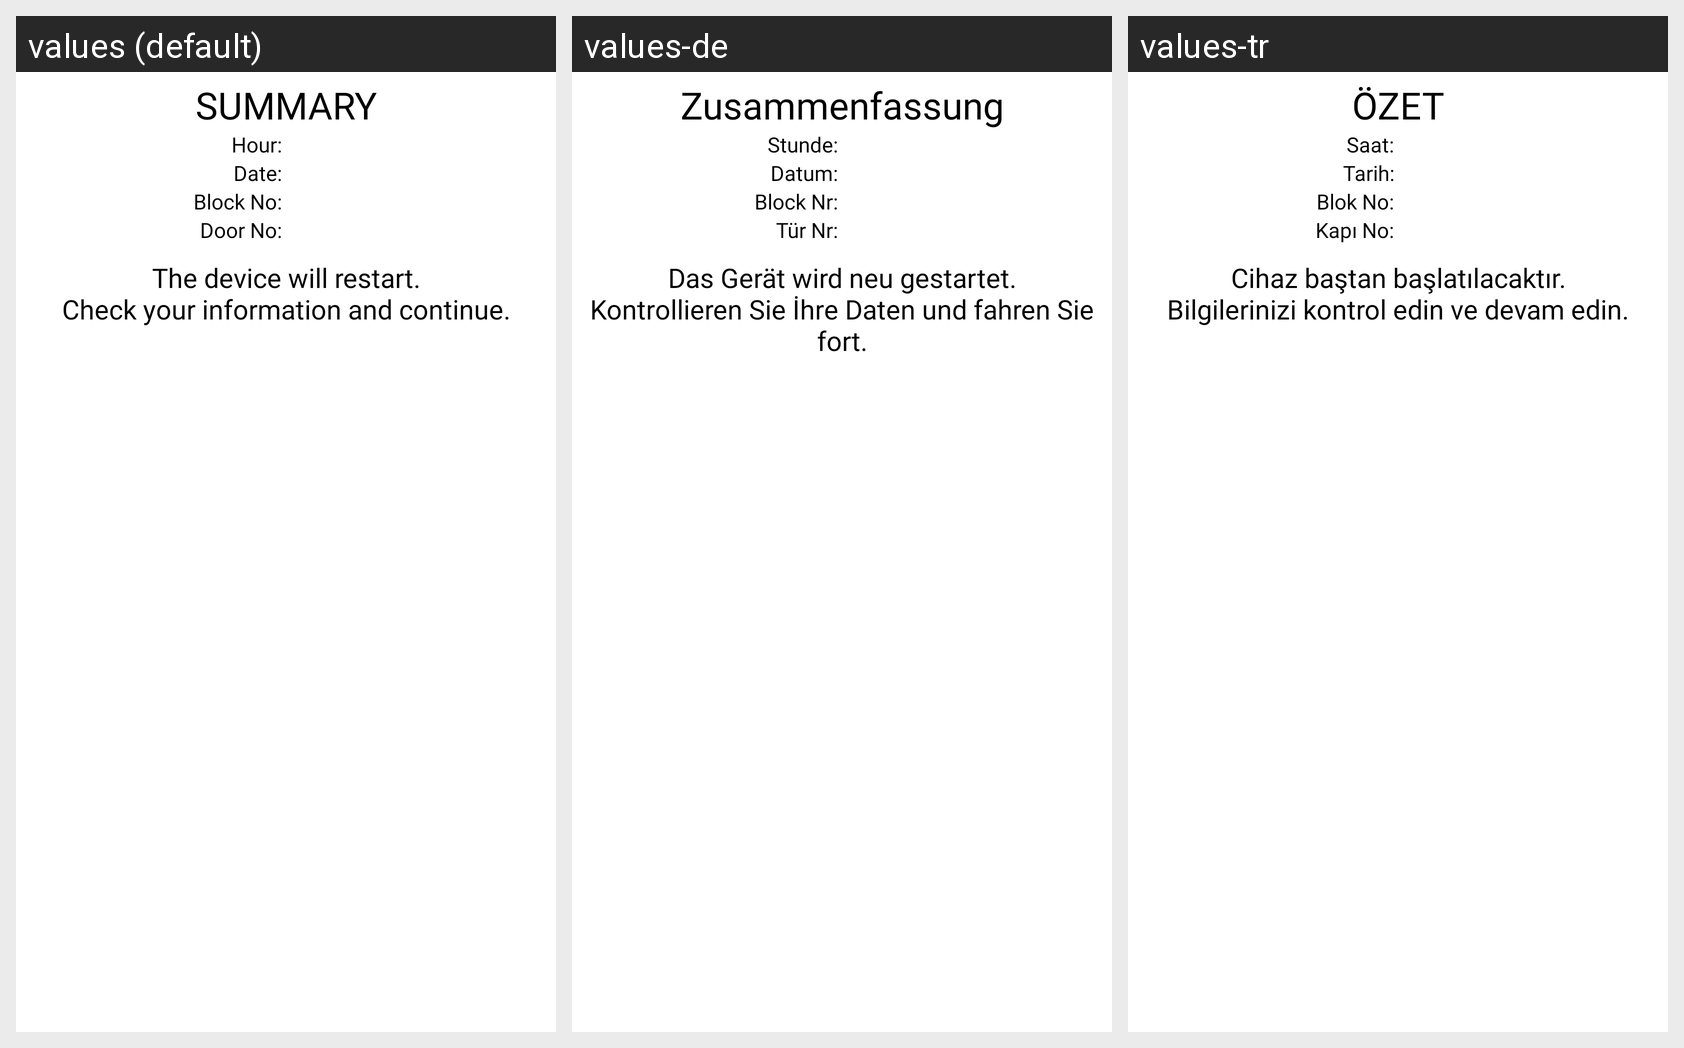

Here is an Android app screen in its default locale and in the app's own translations. Write out the translated-string differences for the strings that appear on this screen.
Android screen res/layout/custom_summary_dialog.xml rendered under 3 locales, left to right: values (default), values-de, values-tr. Device: Nexus 5 (rendered at 1080×1920; each locale shown at half size, 540×960, under a caption strip naming it); theme AppTheme_FullScreen_NoActionBar.
Strings drawn on this screen, with the default value and each locale's value (text and hints the layout hard-codes, and strings that could not be matched under every locale, appear in the picture but are not listed):

ozet
  values: SUMMARY
  values-de: Zusammenfassung
  values-tr: ÖZET

saat_two_dots
  values: Hour:
  values-de: Stunde:
  values-tr: Saat:

tarih_two_dots
  values: Date:
  values-de: Datum:
  values-tr: Tarih:

blok_no_two_dots
  values: Block No:
  values-de: Block Nr:
  values-tr: Blok No:

kapi_no_two_dots
  values: Door No:
  values-de: Tür Nr:
  values-tr: Kapı No:

cihaz_bastan_baslatilacaktir
  values: The device will restart.
      Check your information and continue.
  values-de: Das Gerät wird neu gestartet.
      Kontrollieren Sie İhre Daten und fahren Sie fort.
  values-tr: Cihaz baştan başlatılacaktır.
      Bilgilerinizi kontrol edin ve devam edin.
